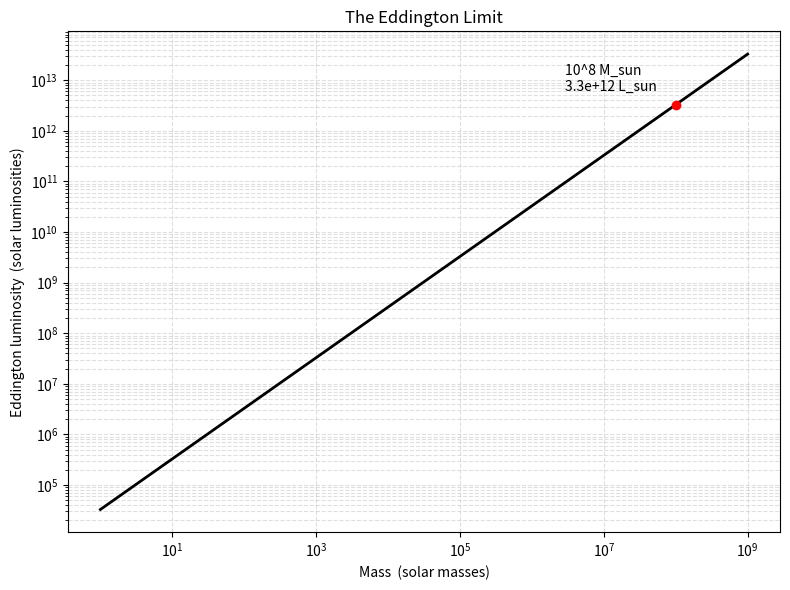

Write the Python code that produced this figure.
"""
Eddington Luminosity Limit
Reproduced from the derivation in my BSc dissertation, 'Galactic Black Holes'.
The Eddington limit is the maximum luminosity at which radiation pressure
balances gravity. Above it, an object cannot accrete or hold its outer layers.
"""

import numpy as np
import matplotlib.pyplot as plt

# Physical constants (SI units)
G = 6.674e-11        # gravitational constant, m^3 kg^-1 s^-2
m_p = 1.673e-27      # proton mass, kg
c = 2.998e8          # speed of light, m/s
sigma_T = 6.652e-29  # Thomson scattering cross-section, m^2
M_sun = 1.989e30     # solar mass, kg
L_sun = 3.828e26     # solar luminosity, W (for context only)


def eddington_luminosity(mass_kg):
    """Return the Eddington luminosity in watts for a given mass in kg."""
    return (4 * np.pi * G * mass_kg * m_p * c) / sigma_T


# A range of masses, from one Sun to one billion Suns (spanning star to SMBH)
masses_solar = np.logspace(0, 9, 500)      # 10^0 to 10^9 solar masses
masses_kg = masses_solar * M_sun

luminosities = eddington_luminosity(masses_kg)
luminosities_solar = luminosities / L_sun  # express in solar luminosities

# Plot
plt.figure(figsize=(8, 6))
plt.loglog(masses_solar, luminosities_solar, color="black", linewidth=2)
plt.xlabel("Mass  (solar masses)")
plt.ylabel("Eddington luminosity  (solar luminosities)")
plt.title("The Eddington Limit")
plt.grid(True, which="both", linestyle="--", alpha=0.4)

# Mark one reference point: a 10^8 solar-mass black hole
M_ref = 1e8
L_ref = eddington_luminosity(M_ref * M_sun) / L_sun
plt.scatter([M_ref], [L_ref], color="red", zorder=5)
plt.annotate(f"10^8 M_sun\n{L_ref:.1e} L_sun",
             (M_ref, L_ref), textcoords="offset points", xytext=(-80, 10))

plt.tight_layout()
plt.savefig("eddington_limit.png", dpi=150)
plt.show()
